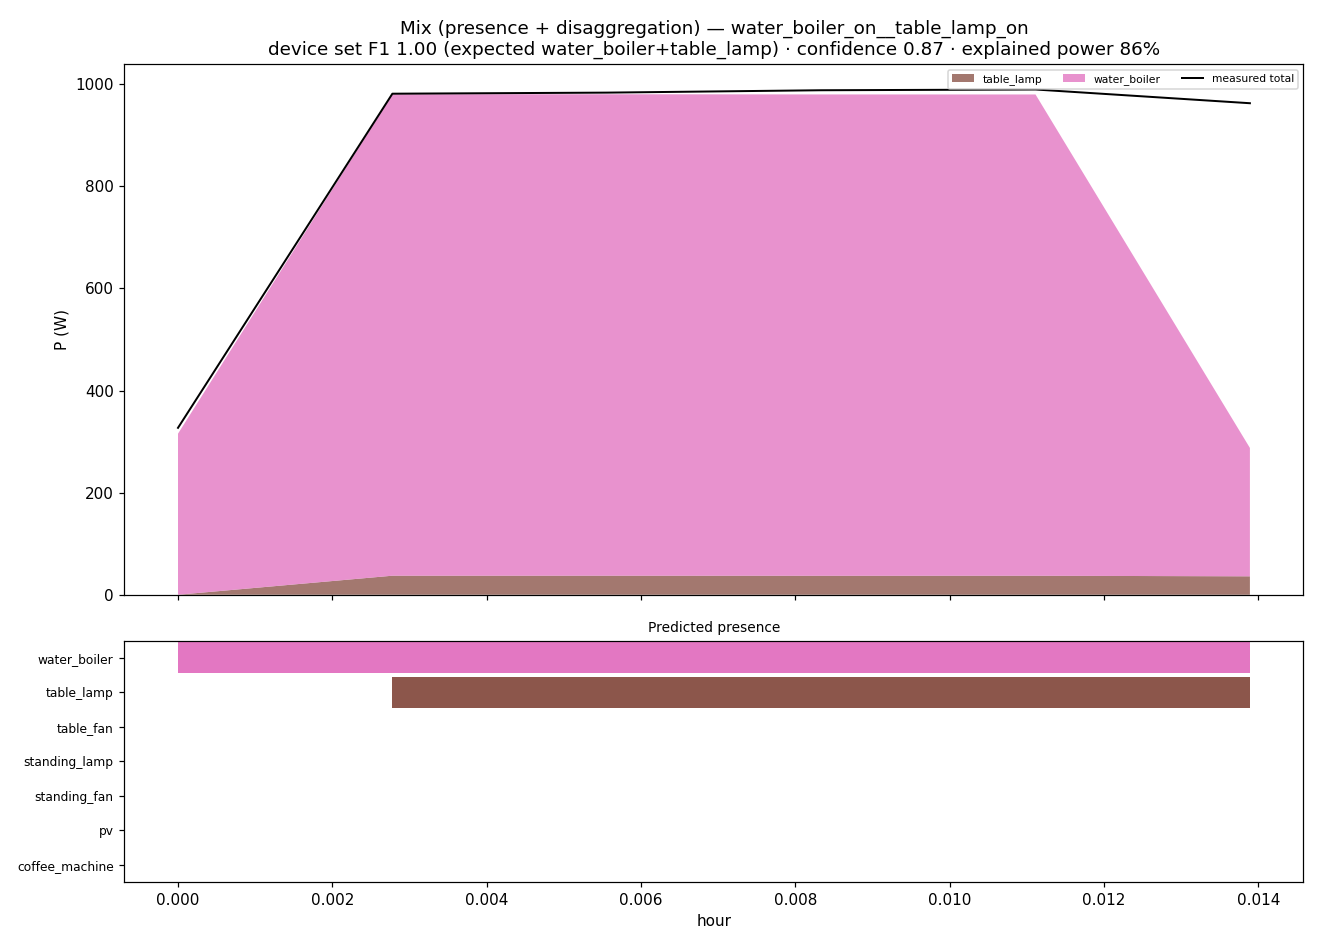

The file beside this chart, header and first rows:
hour, P_total_measured_W, residual_W, on_coffee_machine, prob_coffee_machine, P_coffee_machine_W, on_pv, prob_pv, P_pv_W, on_standing_fan, prob_standing_fan, P_standing_fan_W, on_standing_lamp, prob_standing_lamp, P_standing_lamp_W, on_table_fan, prob_table_fan, P_table_fan_W, on_table_lamp, prob_table_lamp, P_table_lamp_W, on_water_boiler, prob_water_boiler, P_water_boiler_W
0.0, 327.0, 11.5, 0, 0.165, 0.0, 0, 0.0, 0.0, 0, 0.065, 0.0, 0, 0.155, 0.0, 0, 0.42, 0.0, 0, 0.465, 0.0, 1, 0.69, 315.5
0.002778, 981.5, 1.0, 0, 0.05, 0.0, 0, 0.0, 0.0, 0, 0.02, 0.0, 0, 0.0, 0.0, 0, 0.325, 0.0, 1, 0.985, 37.3, 1, 0.815, 943.2
0.005556, 983.6, 3.2, 0, 0.05, 0.0, 0, 0.0, 0.0, 0, 0.03, 0.0, 0, 0.0, 0.0, 0, 0.28, 0.0, 1, 0.995, 37.3, 1, 0.815, 943.1
0.008333, 988.3, 8.2, 0, 0.06, 0.0, 0, 0.0, 0.0, 0, 0.025, 0.0, 0, 0.0, 0.0, 0, 0.295, 0.0, 1, 0.985, 37.1, 1, 0.825, 943.0
0.01111, 989.7, 9.7, 0, 0.1, 0.0, 0, 0.0, 0.0, 0, 0.01, 0.0, 0, 0.02, 0.0, 0, 0.45, 0.0, 1, 0.91, 37.2, 1, 0.795, 942.8
0.01389, 962.9, 675.3, 0, 0.18, 0.0, 0, 0.0, 0.0, 0, 0.095, 0.0, 0, 0.16, 0.0, 0, 0.21, 0.0, 1, 0.85, 36.1, 1, 0.64, 251.5
